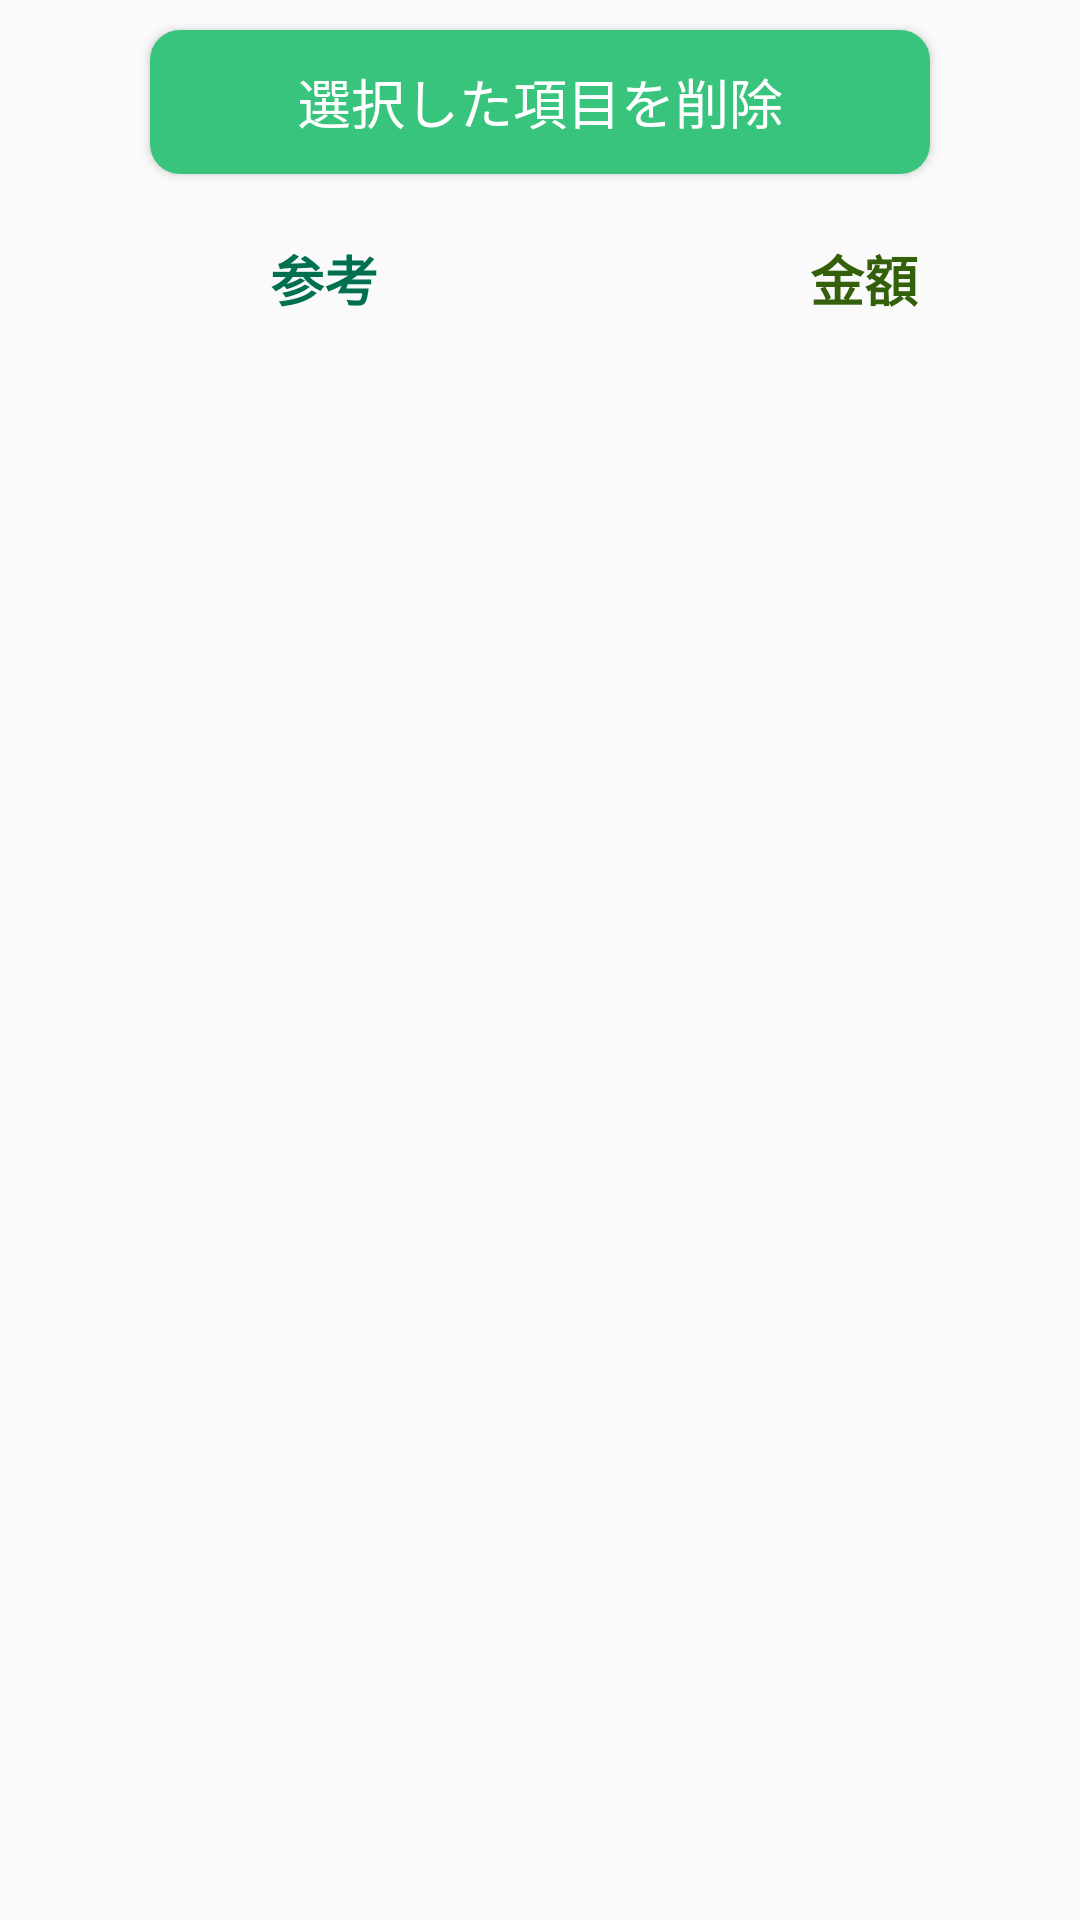

Reconstruct the res/layout file that produces this screen, plus the resources it refers to.
<!-- AndroidManifest.xml: application theme AppTheme -->
<!-- res/layout/activity_money_item_list.xml -->
<?xml version="1.0" encoding="utf-8"?>
<LinearLayout android:layout_height="match_parent"
    android:layout_width="match_parent"
    android:orientation="vertical"
    xmlns:android="http://schemas.android.com/apk/res/android">

    <Button
        android:id="@+id/btnDelete"
        android:layout_width="match_parent"
        android:layout_height="wrap_content"
        android:text="選択した項目を削除"
        style="@style/button_style"
        android:layout_marginLeft="50dp"
        android:layout_marginRight="50dp"
        android:layout_marginTop="10dp"
        android:layout_marginBottom="10dp"
        android:textColor="#FFFF"
        android:textSize="18sp"/>

    <LinearLayout
        android:layout_width="match_parent"
        android:layout_height="50dp"
        android:orientation="horizontal"
        android:weightSum="5">

        <TextView
            android:layout_width="0dp"
            android:layout_height="match_parent"
            android:layout_weight="3"
            android:gravity="center"
            android:text="参考"
            android:textSize="18sp"
            android:textStyle="bold"
            android:textColor="#007050"/>

        <TextView
            android:id="@+id/txtSum"
            android:layout_width="0dp"
            android:layout_height="match_parent"
            android:layout_weight="2"
            android:gravity="center"
            android:text="金額"
            android:textColor="#35600b"
            android:textSize="18sp"
            android:textStyle="bold" />
    </LinearLayout>

<android.support.constraint.ConstraintLayout xmlns:android="http://schemas.android.com/apk/res/android"
    xmlns:app="http://schemas.android.com/apk/res-auto"
    xmlns:tools="http://schemas.android.com/tools"
    android:layout_width="match_parent"
    android:layout_height="match_parent"
    tools:context=".MoneyItemList">
<android.support.v7.widget.RecyclerView
    android:id="@+id/recyclerViewMoneyItemList"
    android:layout_width="match_parent"
    android:layout_height="match_parent">

</android.support.v7.widget.RecyclerView>
</android.support.constraint.ConstraintLayout>
</LinearLayout>
<!-- resources referenced by this layout -->
<resources>
  <style name="button_style" parent="@android:style/Widget.Button">
          <item name="android:background">@drawable/button_style</item>
      </style>
  <style name="AppTheme" parent="Theme.AppCompat.Light.DarkActionBar">
          
          <item name="colorPrimary">@color/colorPrimary</item>
          <item name="colorPrimaryDark">@color/colorPrimaryDark</item>
          <item name="colorAccent">@color/colorAccent</item>
      </style>
  <!-- drawable button_style (drawable) -->
  <?xml version="1.0" encoding="utf-8"?>
  <selector xmlns:android="http://schemas.android.com/apk/res/android">
      <item android:state_pressed="true" >
          <shape>
              <gradient
                  android:startColor="#696464"
                  android:endColor="#696464"
                  android:angle="270" />
              <stroke
                  android:width="0dp"
                  android:color="#434040" />
              <corners
                  android:radius="10dp" />
              <padding
                  android:left="10dp"
                  android:top="10dp"
                  android:right="10dp"
                  android:bottom="10dp" />
          </shape>
      </item>
  
      <item android:state_focused="true" >
          <shape>
              <gradient
                  android:endColor="#1db11d"
                  android:startColor="#1db11d"
                  android:angle="270" />
              <stroke
                  android:width="0dp"
                  android:color="#434040" />
              <corners
                  android:radius="10dp" />
              <padding
                  android:left="10dp"
                  android:top="10dp"
                  android:right="10dp"
                  android:bottom="10dp" />
          </shape>
      </item>
  
      <item>
          <shape>
              <gradient
                  android:endColor="#38c47c"
                  android:startColor="#38c47c"
                  android:angle="270" />
              <stroke
                  android:width="0dp"
                  android:color="#434040" />
              <corners
                  android:radius="10dp" />
              <padding
                  android:left="10dp"
                  android:top="10dp"
                  android:right="10dp"
                  android:bottom="10dp" />
          </shape>
      </item>
  
  </selector>
  <!-- not gathered from this repository: default colours our renderer supplied (Android Studio template values) -->
  <color name="colorPrimary">#FF6200EE</color>
  <color name="colorPrimaryDark">#FF3700B3</color>
  <color name="colorAccent">#FF03DAC5</color>
</resources>
